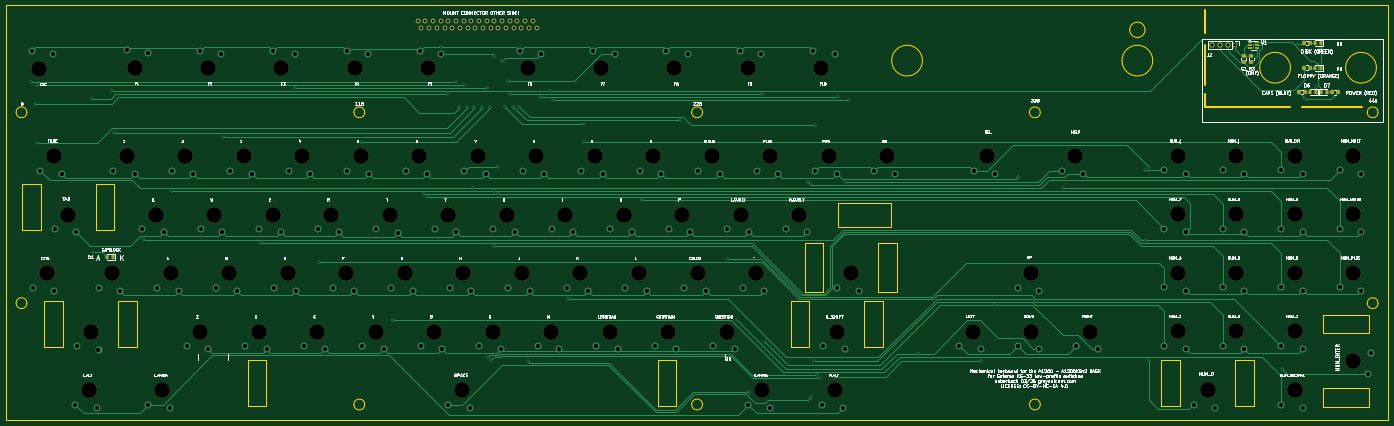
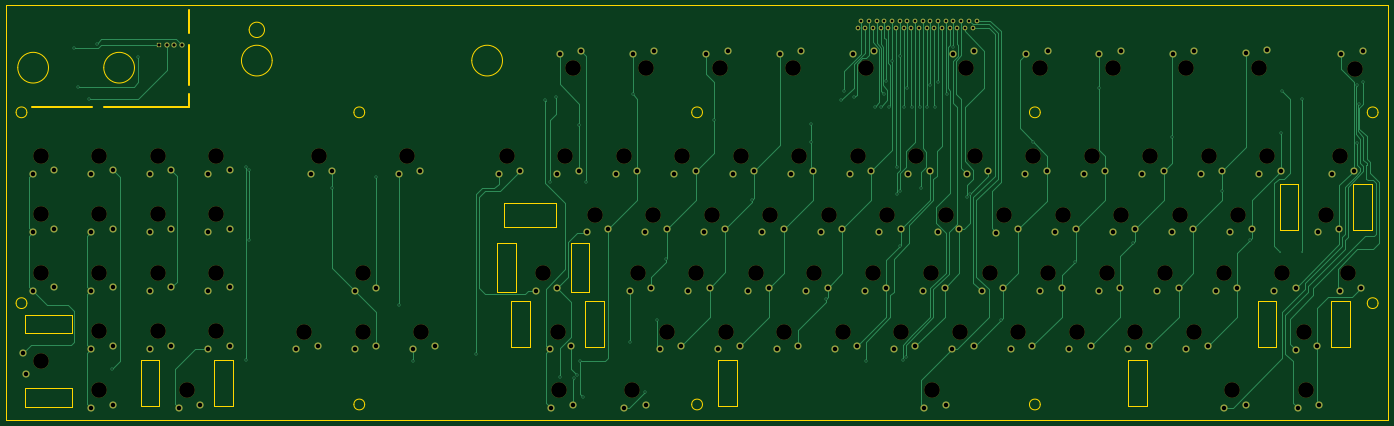
Circuit board: 8 layer files. Board 450.0 x 135.0 mm.
- bottom_copper: A1200KBv2-B_Cu.gbr (42513 bytes)
- bottom_mask: A1200KBv2-B_Mask.gbr (11322 bytes)
- outline: A1200KBv2-Edge_Cuts.gbr (5367 bytes)
- top_copper: A1200KBv2-F_Cu.gbr (48575 bytes)
- top_mask: A1200KBv2-F_Mask.gbr (7879 bytes)
- top_silk: A1200KBv2-F_Silkscreen.gbr (226880 bytes)
- drill: A1200KBv2-NPTH.drl (1896 bytes)
- drill: A1200KBv2-PTH.drl (5448 bytes)

=== bottom_copper: A1200KBv2-B_Cu.gbr (42513 bytes, source omitted) ===
=== bottom_mask: A1200KBv2-B_Mask.gbr (11322 bytes, source omitted) ===
=== outline: A1200KBv2-Edge_Cuts.gbr ===
%TF.GenerationSoftware,KiCad,Pcbnew,9.0.8*%
%TF.CreationDate,2026-03-30T08:35:55-04:00*%
%TF.ProjectId,A1200KBv2,41313230-304b-4427-9632-2e6b69636164,rev?*%
%TF.SameCoordinates,Original*%
%TF.FileFunction,Profile,NP*%
%FSLAX46Y46*%
G04 Gerber Fmt 4.6, Leading zero omitted, Abs format (unit mm)*
G04 Created by KiCad (PCBNEW 9.0.8) date 2026-03-30 08:35:55*
%MOMM*%
%LPD*%
G01*
G04 APERTURE LIST*
%TA.AperFunction,Profile*%
%ADD10C,0.150000*%
%TD*%
%TA.AperFunction,Profile*%
%ADD11C,0.050000*%
%TD*%
%TA.AperFunction,Profile*%
%ADD12C,0.800000*%
%TD*%
G04 APERTURE END LIST*
D10*
X40000000Y-30000000D02*
X40000000Y-165000000D01*
X40000000Y-30000000D02*
X490000000Y-30000000D01*
X40000000Y-165000000D02*
X490000000Y-165000000D01*
D11*
X46750000Y-64861600D02*
G75*
G02*
X43250000Y-64861600I-1750000J0D01*
G01*
X43250000Y-64861600D02*
G75*
G02*
X46750000Y-64861600I1750000J0D01*
G01*
X46750000Y-127000000D02*
G75*
G02*
X43250000Y-127000000I-1750000J0D01*
G01*
X43250000Y-127000000D02*
G75*
G02*
X46750000Y-127000000I1750000J0D01*
G01*
X156750000Y-64861600D02*
G75*
G02*
X153250000Y-64861600I-1750000J0D01*
G01*
X153250000Y-64861600D02*
G75*
G02*
X156750000Y-64861600I1750000J0D01*
G01*
X156750000Y-160000000D02*
G75*
G02*
X153250000Y-160000000I-1750000J0D01*
G01*
X153250000Y-160000000D02*
G75*
G02*
X156750000Y-160000000I1750000J0D01*
G01*
X266750000Y-64861600D02*
G75*
G02*
X263250000Y-64861600I-1750000J0D01*
G01*
X263250000Y-64861600D02*
G75*
G02*
X266750000Y-64861600I1750000J0D01*
G01*
X266750000Y-160000000D02*
G75*
G02*
X263250000Y-160000000I-1750000J0D01*
G01*
X263250000Y-160000000D02*
G75*
G02*
X266750000Y-160000000I1750000J0D01*
G01*
X338366800Y-48013600D02*
G75*
G02*
X328366800Y-48013600I-5000000J0D01*
G01*
X328366800Y-48013600D02*
G75*
G02*
X338366800Y-48013600I5000000J0D01*
G01*
X376750000Y-64861600D02*
G75*
G02*
X373250000Y-64861600I-1750000J0D01*
G01*
X373250000Y-64861600D02*
G75*
G02*
X376750000Y-64861600I1750000J0D01*
G01*
X376750000Y-160000000D02*
G75*
G02*
X373250000Y-160000000I-1750000J0D01*
G01*
X373250000Y-160000000D02*
G75*
G02*
X376750000Y-160000000I1750000J0D01*
G01*
X410866800Y-38000000D02*
G75*
G02*
X405866800Y-38000000I-2500000J0D01*
G01*
X405866800Y-38000000D02*
G75*
G02*
X410866800Y-38000000I2500000J0D01*
G01*
X413366800Y-48013600D02*
G75*
G02*
X403366800Y-48013600I-5000000J0D01*
G01*
X403366800Y-48013600D02*
G75*
G02*
X413366800Y-48013600I5000000J0D01*
G01*
D12*
X430500000Y-39000000D02*
X430500000Y-31500000D01*
X430500000Y-56000000D02*
X430500000Y-43000000D01*
X430500000Y-63000000D02*
X430500000Y-59000000D01*
D11*
X458208800Y-50322000D02*
G75*
G02*
X448208800Y-50322000I-5000000J0D01*
G01*
X448208800Y-50322000D02*
G75*
G02*
X458208800Y-50322000I5000000J0D01*
G01*
D12*
X458000000Y-63000000D02*
X430500000Y-63000000D01*
D11*
X486208800Y-50322000D02*
G75*
G02*
X476208800Y-50322000I-5000000J0D01*
G01*
X476208800Y-50322000D02*
G75*
G02*
X486208800Y-50322000I5000000J0D01*
G01*
D12*
X481500000Y-63000000D02*
X462000000Y-63000000D01*
D11*
X486750000Y-64861600D02*
G75*
G02*
X483250000Y-64861600I-1750000J0D01*
G01*
X483250000Y-64861600D02*
G75*
G02*
X486750000Y-64861600I1750000J0D01*
G01*
X486750000Y-127000000D02*
G75*
G02*
X483250000Y-127000000I-1750000J0D01*
G01*
X483250000Y-127000000D02*
G75*
G02*
X486750000Y-127000000I1750000J0D01*
G01*
D10*
X490000000Y-30000000D02*
X490000000Y-165000000D01*
%TO.C,K5*%
D11*
X52474166Y-126348382D02*
X58474166Y-126348382D01*
X58474166Y-141348382D01*
X52474166Y-141348382D01*
X52474166Y-126348382D01*
X76474166Y-126348382D02*
X82474166Y-126348382D01*
X82474166Y-141348382D01*
X76474166Y-141348382D01*
X76474166Y-126348382D01*
%TO.C,K32*%
X118650050Y-145370400D02*
X124650050Y-145370400D01*
X124650050Y-160370400D01*
X118650050Y-160370400D01*
X118650050Y-145370400D01*
X252150050Y-145370400D02*
X258150050Y-145370400D01*
X258150050Y-160370400D01*
X252150050Y-160370400D01*
X252150050Y-145370400D01*
%TO.C,K66*%
X295446800Y-126320400D02*
X301446800Y-126320400D01*
X301446800Y-141320400D01*
X295446800Y-141320400D01*
X295446800Y-126320400D01*
X319446800Y-126320400D02*
X325446800Y-126320400D01*
X325446800Y-141320400D01*
X319446800Y-141320400D01*
X319446800Y-126320400D01*
%TO.C,K96*%
X468708800Y-136774000D02*
X483708800Y-136774000D01*
X483708800Y-130774000D01*
X468708800Y-130774000D01*
X468708800Y-136774000D01*
X468708800Y-160774000D02*
X483708800Y-160774000D01*
X483708800Y-154774000D01*
X468708800Y-154774000D01*
X468708800Y-160774000D01*
%TO.C,K83*%
X416210800Y-145370400D02*
X422210800Y-145370400D01*
X422210800Y-160370400D01*
X416210800Y-160370400D01*
X416210800Y-145370400D01*
X440210800Y-145370400D02*
X446210800Y-145370400D01*
X446210800Y-160370400D01*
X440210800Y-160370400D01*
X440210800Y-145370400D01*
%TO.C,K71*%
X300036829Y-107297436D02*
X306036829Y-107297436D01*
X306036829Y-123297436D01*
X300036829Y-123297436D01*
X300036829Y-107297436D01*
X311036829Y-94297436D02*
X328036829Y-94297436D01*
X328036829Y-102297436D01*
X311036829Y-102297436D01*
X311036829Y-94297436D01*
X324036829Y-107297436D02*
X330036829Y-107297436D01*
X330036829Y-123297436D01*
X324036829Y-123297436D01*
X324036829Y-107297436D01*
%TO.C,K3*%
X45256800Y-88220400D02*
X51256800Y-88220400D01*
X51256800Y-103220400D01*
X45256800Y-103220400D01*
X45256800Y-88220400D01*
X69256800Y-88220400D02*
X75256800Y-88220400D01*
X75256800Y-103220400D01*
X69256800Y-103220400D01*
X69256800Y-88220400D01*
%TD*%
M02*

=== top_copper: A1200KBv2-F_Cu.gbr (48575 bytes, source omitted) ===
=== top_mask: A1200KBv2-F_Mask.gbr (7879 bytes, source omitted) ===
=== top_silk: A1200KBv2-F_Silkscreen.gbr (226880 bytes, source omitted) ===
=== drill: A1200KBv2-NPTH.drl ===
M48
; DRILL file {KiCad 9.0.8} date 2026-03-30T08:35:53-0400
; FORMAT={-:-/ absolute / metric / decimal}
; #@! TF.CreationDate,2026-03-30T08:35:53-04:00
; #@! TF.GenerationSoftware,Kicad,Pcbnew,9.0.8
; #@! TF.FileFunction,NonPlated,1,2,NPTH
FMAT,2
METRIC
; #@! TA.AperFunction,NonPlated,NPTH,ComponentDrill
T1C5.100
%
G90
G05
T1
X50.859Y-50.612
X53.145Y-117.27
X55.529Y-79.17
X60.257Y-98.22
X66.861Y-155.37
X67.474Y-136.32
X74.481Y-117.27
X79.307Y-79.17
X81.907Y-50.398
X88.705Y-98.22
X90.737Y-155.37
X93.531Y-117.27
X98.357Y-79.17
X103.183Y-136.32
X105.723Y-50.514
X107.755Y-98.22
X112.581Y-117.27
X117.407Y-79.17
X122.233Y-136.32
X126.805Y-98.22
X129.599Y-50.542
X131.631Y-117.27
X136.457Y-79.17
X141.283Y-136.32
X145.855Y-98.22
X150.681Y-117.27
X153.475Y-50.514
X155.507Y-79.17
X160.333Y-136.32
X164.905Y-98.299
X169.731Y-117.27
X174.557Y-79.17
X177.351Y-50.514
X179.383Y-136.32
X183.955Y-98.22
X188.4Y-155.37
X188.781Y-117.27
X193.607Y-79.17
X198.433Y-136.32
X203.005Y-98.22
X207.831Y-117.27
X209.857Y-50.514
X212.657Y-79.17
X217.483Y-136.32
X222.055Y-98.22
X226.881Y-117.27
X231.707Y-79.17
X233.739Y-50.514
X236.537Y-136.322
X241.105Y-98.22
X245.931Y-117.27
X250.757Y-79.17
X255.577Y-136.342
X257.615Y-50.514
X260.155Y-98.22
X265.235Y-117.27
X269.807Y-79.17
X274.633Y-136.32
X279.205Y-98.22
X281.491Y-50.514
X284.285Y-117.27
X286.063Y-155.37
X288.857Y-79.17
X298.255Y-98.22
X305.367Y-50.514
X307.907Y-79.17
X309.939Y-155.37
X310.447Y-136.32
X315.037Y-117.297
X326.957Y-79.17
X354.83Y-136.27
X359.558Y-79.106
X373.88Y-117.22
X373.88Y-136.27
X388.154Y-79.106
X392.93Y-136.27
X421.559Y-79.072
X421.559Y-98.122
X421.559Y-117.172
X421.559Y-136.222
X431.211Y-155.37
X440.609Y-79.072
X440.609Y-98.122
X440.609Y-117.172
X440.609Y-136.222
X459.659Y-79.072
X459.659Y-98.122
X459.659Y-117.172
X459.659Y-136.222
X459.659Y-155.37
X478.709Y-79.072
X478.709Y-98.122
X478.709Y-117.172
X478.709Y-145.774
M30

=== drill: A1200KBv2-PTH.drl ===
M48
; DRILL file {KiCad 9.0.8} date 2026-03-30T08:35:53-0400
; FORMAT={-:-/ absolute / metric / decimal}
; #@! TF.CreationDate,2026-03-30T08:35:53-04:00
; #@! TF.GenerationSoftware,Kicad,Pcbnew,9.0.8
; #@! TF.FileFunction,Plated,1,2,PTH
FMAT,2
METRIC
; #@! TA.AperFunction,Plated,PTH,ViaDrill
T1C0.300
; #@! TA.AperFunction,Plated,PTH,ViaDrill
T2C0.500
; #@! TA.AperFunction,Plated,PTH,ComponentDrill
T3C0.850
; #@! TA.AperFunction,Plated,PTH,ComponentDrill
T4C1.000
; #@! TA.AperFunction,Plated,PTH,ComponentDrill
T5C1.450
%
G90
G05
T1
X68.015Y-110.504
X75.015Y-110.504
T2
X48.0Y-55.0
X49.5Y-62.0
X50.0Y-56.004
X50.0Y-75.0
X68.015Y-60.504
X74.515Y-58.004
X75.0Y-71.5
X85.015Y-106.504
X94.015Y-90.504
X110.5Y-73.0
X123.015Y-107.504
X134.015Y-57.004
X142.015Y-113.504
X155.5Y-74.5
X166.015Y-132.504
X176.015Y-91.504
X177.015Y-92.504
X181.5Y-43.5
X183.5Y-59.0
X186.515Y-55.004
X187.5Y-63.0
X189.015Y-56.004
X190.0Y-63.0
X192.015Y-89.504
X192.5Y-63.0
X195.0Y-63.0
X196.515Y-57.004
X197.0Y-144.5
X197.5Y-63.0
X198.0Y-145.5
X199.015Y-46.504
X199.015Y-90.504
X199.015Y-108.504
X200.015Y-82.504
X200.015Y-91.504
X201.518Y-48.0
X202.5Y-63.0
X203.45Y-54.504
X204.0Y-59.0
X205.0Y-63.0
X207.0Y-63.0
X210.0Y-146.0
X214.0Y-60.0
X217.0Y-58.0
X218.0Y-61.0
X223.015Y-125.504
X228.015Y-68.504
X228.015Y-74.504
X247.015Y-93.504
X259.5Y-67.504
X275.015Y-112.504
X278.015Y-132.504
X282.0Y-156.0
X286.0Y-59.0
X287.0Y-139.5
X301.015Y-87.504
X302.015Y-157.504
X303.0Y-146.0
X303.5Y-69.0
X304.015Y-150.504
X305.015Y-151.504
X309.5Y-151.0
X311.0Y-60.0
X313.015Y-87.504
X314.5Y-61.0
X337.015Y-143.504
X357.5Y-146.0
X362.015Y-127.504
X369.5Y-86.0
X384.015Y-89.504
X411.015Y-83.504
X411.015Y-106.504
X412.015Y-82.504
X412.015Y-145.504
X447.0Y-47.0
X455.5Y-148.5
X460.5Y-42.5
X463.0Y-60.5
X466.5Y-56.5
X468.0Y-44.0
T3
X174.0Y-35.0
X175.25Y-37.5
X176.5Y-35.0
X177.75Y-37.5
X179.0Y-35.0
X180.25Y-37.5
X181.5Y-35.0
X182.75Y-37.5
X184.0Y-35.0
X185.25Y-37.5
X186.5Y-35.0
X187.75Y-37.5
X189.0Y-35.0
X190.25Y-37.5
X191.5Y-35.0
X192.75Y-37.5
X194.0Y-35.0
X195.25Y-37.5
X196.5Y-35.0
X197.75Y-37.5
X199.0Y-35.0
X200.25Y-37.5
X201.5Y-35.0
X202.75Y-37.5
X204.0Y-35.0
X205.25Y-37.5
X206.5Y-35.0
X207.75Y-37.5
X209.0Y-35.0
X210.25Y-37.5
X211.5Y-35.0
X212.75Y-37.5
T4
X432.68Y-43.0
X435.22Y-43.0
X437.76Y-43.0
X440.3Y-43.0
T5
X48.259Y-44.862
X48.745Y-121.97
X51.129Y-83.87
X55.259Y-45.912
X55.745Y-123.02
X55.857Y-102.92
X58.129Y-84.92
X62.461Y-160.07
X62.857Y-103.97
X63.074Y-141.048
X69.461Y-161.12
X70.074Y-142.098
X70.081Y-121.97
X74.907Y-83.87
X77.081Y-123.02
X79.307Y-44.648
X81.907Y-84.92
X84.305Y-102.92
X86.307Y-45.698
X86.337Y-160.07
X89.131Y-121.97
X91.305Y-103.97
X93.337Y-161.12
X93.957Y-83.87
X96.131Y-123.02
X98.783Y-141.02
X100.957Y-84.92
X103.123Y-44.764
X103.355Y-102.92
X105.783Y-142.07
X108.181Y-121.97
X110.123Y-45.814
X110.355Y-103.97
X113.007Y-83.87
X115.181Y-123.02
X117.833Y-141.02
X120.007Y-84.92
X122.405Y-102.92
X124.833Y-142.07
X126.999Y-44.792
X127.231Y-121.97
X129.405Y-103.97
X132.057Y-83.87
X133.999Y-45.842
X134.231Y-123.02
X136.883Y-141.02
X139.057Y-84.92
X141.455Y-102.92
X143.883Y-142.07
X146.281Y-121.97
X148.455Y-103.97
X150.875Y-44.764
X151.107Y-83.87
X153.281Y-123.02
X155.933Y-141.02
X157.875Y-45.814
X158.107Y-84.92
X160.505Y-102.999
X162.933Y-142.07
X165.331Y-121.97
X167.505Y-104.049
X170.157Y-83.87
X172.331Y-123.02
X174.751Y-44.764
X174.983Y-141.02
X177.157Y-84.92
X179.555Y-102.92
X181.751Y-45.814
X181.983Y-142.07
X184.0Y-160.07
X184.381Y-121.97
X186.555Y-103.97
X189.207Y-83.87
X191.0Y-161.12
X191.381Y-123.02
X194.033Y-141.02
X196.207Y-84.92
X198.605Y-102.92
X201.033Y-142.07
X203.431Y-121.97
X205.605Y-103.97
X207.257Y-44.764
X208.257Y-83.87
X210.431Y-123.02
X213.083Y-141.02
X214.257Y-45.814
X215.257Y-84.92
X217.655Y-102.92
X220.083Y-142.07
X222.481Y-121.97
X224.655Y-103.97
X227.307Y-83.87
X229.481Y-123.02
X231.139Y-44.764
X232.137Y-141.022
X234.307Y-84.92
X236.705Y-102.92
X238.139Y-45.814
X239.137Y-142.072
X241.531Y-121.97
X243.705Y-103.97
X246.357Y-83.87
X248.531Y-123.02
X251.177Y-141.042
X253.357Y-84.92
X255.015Y-44.764
X255.755Y-102.92
X258.177Y-142.092
X260.835Y-121.97
X262.015Y-45.814
X262.755Y-103.97
X265.407Y-83.87
X267.835Y-123.02
X270.233Y-141.02
X272.407Y-84.92
X274.805Y-102.92
X277.233Y-142.07
X278.891Y-44.764
X279.885Y-121.97
X281.663Y-160.07
X281.805Y-103.97
X284.457Y-83.87
X285.891Y-45.814
X286.885Y-123.02
X288.663Y-161.12
X291.457Y-84.92
X293.855Y-102.92
X300.855Y-103.97
X302.767Y-44.764
X303.507Y-83.87
X305.539Y-160.07
X306.047Y-141.02
X309.767Y-45.814
X310.507Y-84.92
X310.612Y-121.972
X312.539Y-161.12
X313.047Y-142.07
X317.612Y-123.022
X322.557Y-83.87
X329.557Y-84.92
X350.43Y-140.97
X355.158Y-83.806
X357.43Y-142.02
X362.158Y-84.856
X369.48Y-121.92
X369.48Y-140.97
X376.48Y-122.97
X376.48Y-142.02
X383.754Y-83.806
X388.53Y-140.97
X390.754Y-84.856
X395.53Y-142.02
X417.159Y-83.772
X417.159Y-102.822
X417.159Y-121.872
X417.159Y-140.922
X424.159Y-84.822
X424.159Y-103.872
X424.159Y-122.922
X424.159Y-141.972
X426.811Y-160.07
X433.811Y-161.12
X436.209Y-83.772
X436.209Y-102.822
X436.209Y-121.872
X436.209Y-140.922
X443.209Y-84.822
X443.209Y-103.872
X443.209Y-122.922
X443.209Y-141.972
X455.259Y-83.772
X455.259Y-102.822
X455.259Y-121.872
X455.259Y-140.922
X455.259Y-160.07
X462.259Y-84.822
X462.259Y-103.872
X462.259Y-122.922
X462.259Y-141.972
X462.259Y-161.12
X474.309Y-83.772
X474.309Y-102.822
X474.309Y-121.872
X481.309Y-84.822
X481.309Y-103.872
X481.309Y-122.922
X483.409Y-150.174
X484.459Y-143.174
M30
